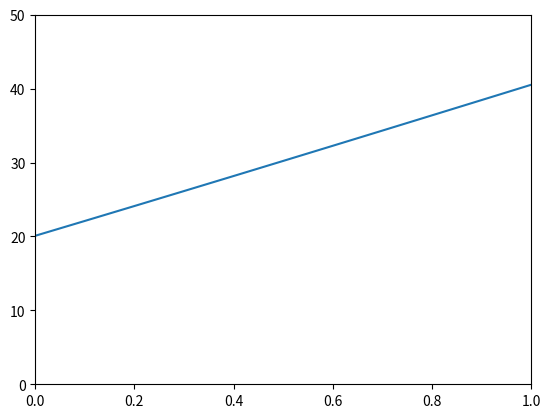

The matplotlib source for this figure:
import math
import numpy as np
import matplotlib.pyplot as plt

class IDM:
    def __init__(self, desired_speed=25, time_headway=1.5, min_gap=2, max_acceleration=1.5, comfortable_deceleration=1,
                 delta=4, acceleration_exponent=1.5):
        self.desired_speed = desired_speed
        self.time_headway = time_headway
        self.min_gap = min_gap
        self.max_acceleration = max_acceleration
        self.comfortable_deceleration = comfortable_deceleration
        self.delta = delta
        self.acceleration_exponent = acceleration_exponent

    def calculate_acceleration(self, ego_vehicle_speed, lead_vehicle_speed, ego_vehicle_distance):
        desired_gap = self.min_gap + ego_vehicle_speed * self.time_headway + (
                (ego_vehicle_speed * (ego_vehicle_speed - lead_vehicle_speed)) / (
                2 * self.comfortable_deceleration * math.sqrt(self.max_acceleration)))

        acceleration = self.max_acceleration * (1 - math.pow(ego_vehicle_speed / self.desired_speed, self.delta) -
                                                math.pow(desired_gap / ego_vehicle_distance, 2))

        return acceleration


def predict_trajectory(idm, initial_speed, lead_speed, gap, initial_position, time_horizon, time_step):
    speed = initial_speed
    position = initial_position
    trajectory = [(position, speed)]
    pos = [position]
    time = []

    for t in range(time_horizon):
        acceleration = idm.calculate_acceleration(speed, lead_speed, gap)  # Assuming no lead vehicle
        speed += acceleration * time_step
        position += speed * time_step
        trajectory.append((position, speed))
        pos.append(position)
        time.append(t*time_step)
    
    time.append(1.0)

    return trajectory, pos, time

def plot(time, pos):
    print(time, pos)
    line.set_data(time, pos)

    ax.set_xlim(0, 1)
    ax.set_ylim(0, 50)

    # Redraw the plot
    plt.draw()
    plt.pause(1)

if __name__ == '__main__':
    ego_pos_data = []
    lead_pos_data = []
    time_data = []

    # Create a figure and axis
    fig, ax = plt.subplots()

    # Create an empty plot
    line, = ax.plot([], [])

    idm = IDM()
    initial_speed = 20  # Initial speed of the vehicle
    initial_position = 0  # Initial position of the vehicle
    time_horizon = 10  # Time horizon for trajectory prediction (in seconds)
    time_step = 0.1  # Time step for trajectory prediction (in seconds)

    # trajectory, pos, _ = predict_trajectory(idm, initial_speed, 0, math.inf, initial_position, time_horizon, time_step)

    ego_vehicle = IDM()
    ego_vehicle_speed = 20
    ego_initial_position = 0

    lead_vehicle = IDM()
    lead_vehicle_speed = 24
    lead_initial_position = 10

    # initial iteration
    init_gap = lead_initial_position - ego_initial_position
    ego_trajectory, ego_pos, time = predict_trajectory(ego_vehicle ,ego_vehicle_speed, lead_vehicle_speed, init_gap, ego_initial_position, time_horizon, time_step)
    lead_trajectory, lead_pos, time = predict_trajectory(lead_vehicle, lead_vehicle_speed, 0, math.inf, lead_initial_position, time_horizon, time_step)

    # print("Predicted Trajectory:")
    # for t, (position, speed) in enumerate(ego_trajectory):
    #     print(f"Time: {t * time_step:.1f}s, Position: {position:.2f}m, Speed: {speed:.2f}m/s")

    # for t, (position, speed) in enumerate(lead_trajectory):
    #     print(f"Time: {t * time_step:.1f}s, Position: {position:.2f}m, Speed: {speed:.2f}m/s")

    for t in range(10):
        gap = lead_trajectory[1][0] - ego_trajectory[1][0]
        ego_trajectory, ego_pos, time = predict_trajectory(ego_vehicle ,ego_vehicle_speed, lead_vehicle_speed, init_gap, ego_pos[1], time_horizon, time_step)
        lead_trajectory, lead_pos, time = predict_trajectory(lead_vehicle, lead_vehicle_speed, 0, math.inf, lead_pos[1], time_horizon, time_step)
        
        ego_pos_data.clear()
        lead_pos_data.clear()

        plot(time, ego_pos)

    plt.show()
